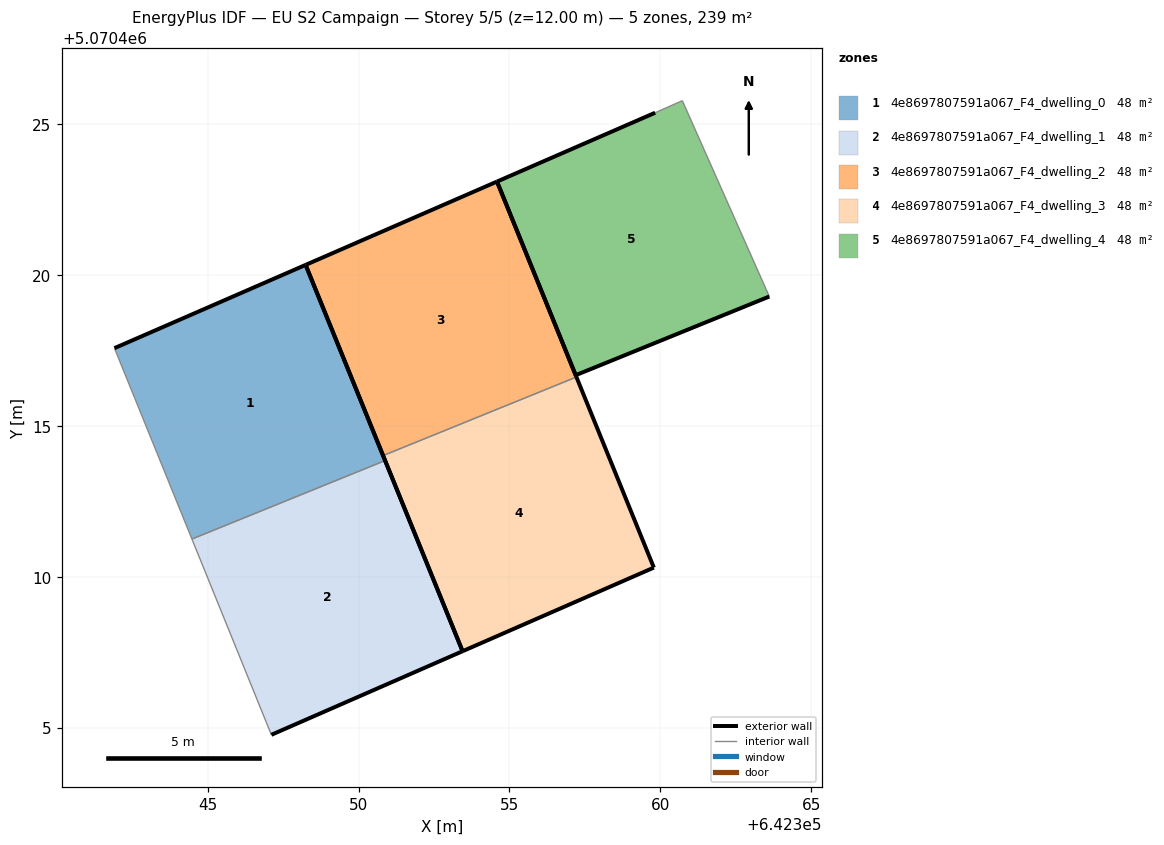
=== STOREY PLAN SPEC (per zone: floor XY polygon, exterior-wall plan segments, windows/doors) ===
zone 1: 4e8697807591a067_F4_dwelling_0  (47.7 m²)
  floor: (642350.88, 5070413.86) (642348.24, 5070420.34) (642341.91, 5070417.58) (642344.48, 5070411.26)
  exterior wall: (642341.91, 5070417.58) – (642348.24, 5070420.34)  [6.9 m]
  exterior wall: (642348.24, 5070420.34) – (642350.88, 5070413.86)  [7.0 m]
  interior walls: 2
zone 2: 4e8697807591a067_F4_dwelling_1  (47.7 m²)
  floor: (642353.45, 5070407.54) (642350.88, 5070413.86) (642344.48, 5070411.26) (642347.11, 5070404.77)
  exterior wall: (642353.45, 5070407.54) – (642347.11, 5070404.77)  [6.9 m]
  exterior wall: (642350.88, 5070413.86) – (642353.45, 5070407.54)  [6.8 m]
  interior walls: 2
zone 3: 4e8697807591a067_F4_dwelling_2  (47.7 m²)
  floor: (642357.22, 5070416.63) (642354.59, 5070423.10) (642348.24, 5070420.34) (642350.81, 5070414.02)
  exterior wall: (642350.81, 5070414.02) – (642348.24, 5070420.34)  [6.8 m]
  exterior wall: (642348.24, 5070420.34) – (642354.59, 5070423.10)  [6.9 m]
  exterior wall: (642354.59, 5070423.10) – (642357.22, 5070416.63)  [7.0 m]
  interior walls: 1
zone 4: 4e8697807591a067_F4_dwelling_3  (47.7 m²)
  floor: (642359.78, 5070410.31) (642357.22, 5070416.63) (642350.81, 5070414.02) (642353.45, 5070407.54)
  exterior wall: (642359.78, 5070410.31) – (642353.45, 5070407.54)  [6.9 m]
  exterior wall: (642353.45, 5070407.54) – (642350.81, 5070414.02)  [7.0 m]
  exterior wall: (642357.22, 5070416.63) – (642359.78, 5070410.31)  [6.8 m]
  interior walls: 1
zone 5: 4e8697807591a067_F4_dwelling_4  (47.7 m²)
  floor: (642363.61, 5070419.29) (642360.73, 5070425.78) (642359.83, 5070425.38) (642354.59, 5070423.10) (642357.19, 5070416.69)
  exterior wall: (642354.59, 5070423.10) – (642359.83, 5070425.38)  [5.7 m]
  exterior wall: (642363.61, 5070419.29) – (642357.19, 5070416.69)  [6.9 m]
  exterior wall: (642357.19, 5070416.69) – (642354.59, 5070423.10)  [6.9 m]
  interior walls: 2

=== DERIVED (storey summary) ===
Building: EU S2 Campaign
Storey: 5 of 5  (floor level z = 12.00 m)
Storey gross floor area: 238.7 m²
Zones on this storey: 5
  - 4e8697807591a067_F4_dwelling_0: floor 47.7 m²; exterior wall 13.9 m (41.7 m²); WWR 0.0%
  - 4e8697807591a067_F4_dwelling_1: floor 47.7 m²; exterior wall 13.7 m (41.2 m²); WWR 0.0%
  - 4e8697807591a067_F4_dwelling_2: floor 47.7 m²; exterior wall 20.7 m (62.2 m²); WWR 0.0%
  - 4e8697807591a067_F4_dwelling_3: floor 47.7 m²; exterior wall 20.7 m (62.2 m²); WWR 0.0%
  - 4e8697807591a067_F4_dwelling_4: floor 47.7 m²; exterior wall 19.6 m (58.7 m²); WWR 0.0%
Zone adjacency (shared interzone walls):
  - 4e8697807591a067_F4_dwelling_0 ↔ 4e8697807591a067_F4_dwelling_1
  - 4e8697807591a067_F4_dwelling_2 ↔ 4e8697807591a067_F4_dwelling_3